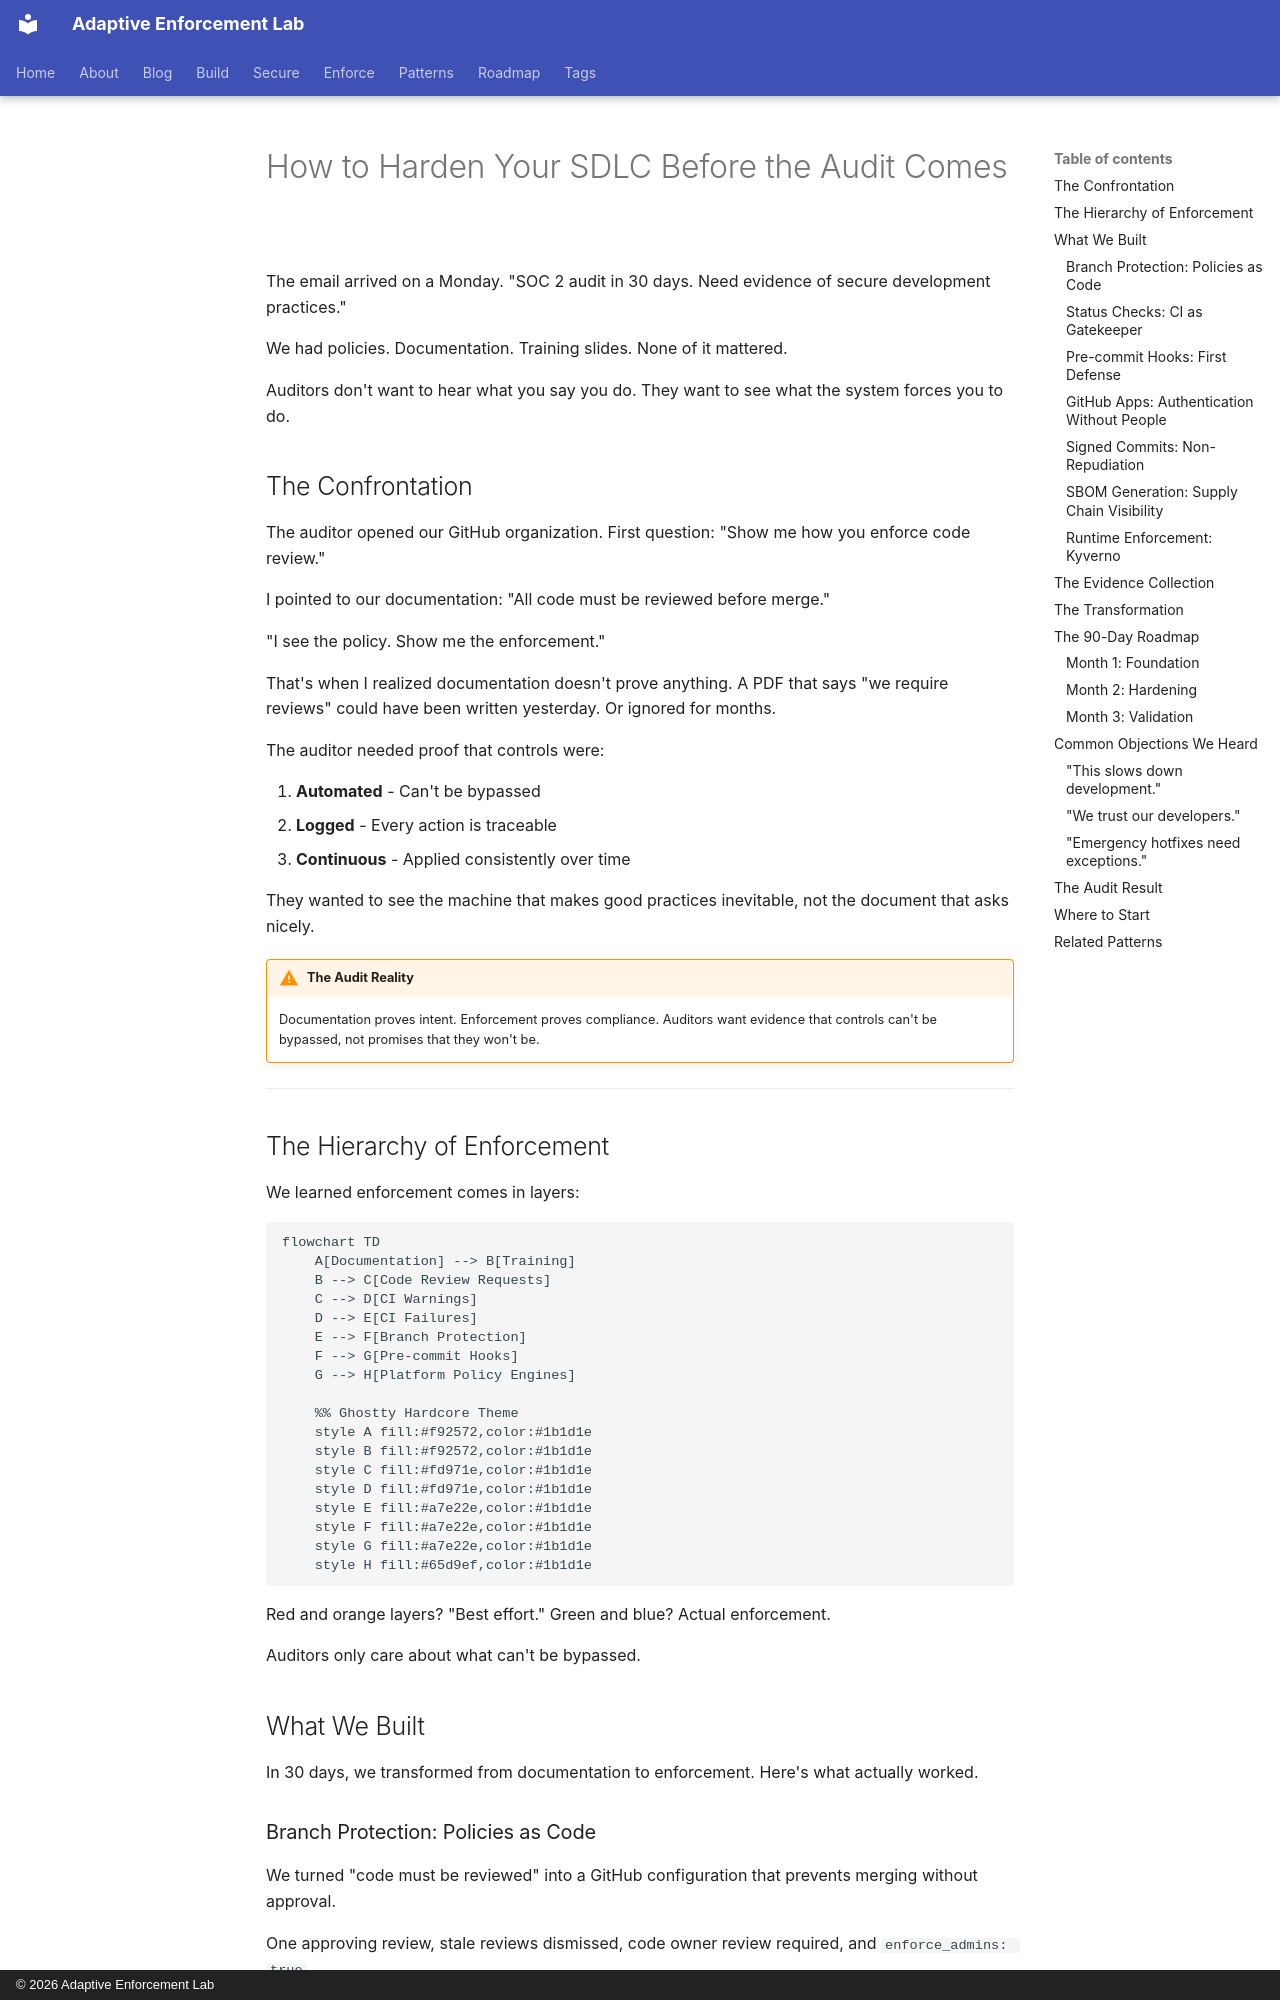

repository: adaptive-enforcement-lab/adaptive-enforcement-lab-com · page: blog/posts/2025-12-12-harden-sdlc-before-audit/index.html · generator: mkdocs · copyright: © 2026 Adaptive Enforcement Lab

---
title: How to Harden Your SDLC Before the Audit Comes
date: 2025-12-12
authors:
  - mark
categories:
  - DevSecOps
  - CI/CD
  - Engineering Patterns
description: >-
  The audit email arrives in 30 days. Documentation won't save you.
  Enforcement will. Here's what actually passes SOC 2.
slug: harden-sdlc-before-audit
provenance: human
---
# How to Harden Your SDLC Before the Audit Comes

The email arrived on a Monday. "SOC 2 audit in 30 days. Need evidence of secure development practices."

We had policies. Documentation. Training slides. None of it mattered.

Auditors don't want to hear what you say you do. They want to see what the system forces you to do.

<!-- more -->

## The Confrontation

The auditor opened our GitHub organization. First question: "Show me how you enforce code review."

I pointed to our documentation: "All code must be reviewed before merge."

"I see the policy. Show me the enforcement."

That's when I realized documentation doesn't prove anything. A PDF that says "we require reviews" could have been written yesterday. Or ignored for months.

The auditor needed proof that controls were:

1. **Automated** - Can't be bypassed
2. **Logged** - Every action is traceable
3. **Continuous** - Applied consistently over time

They wanted to see the machine that makes good practices inevitable, not the document that asks nicely.

!!! warning "The Audit Reality"
    Documentation proves intent. Enforcement proves compliance. Auditors want evidence that controls can't be bypassed, not promises that they won't be.

---

## The Hierarchy of Enforcement

We learned enforcement comes in layers:

```mermaid
flowchart TD
    A[Documentation] --> B[Training]
    B --> C[Code Review Requests]
    C --> D[CI Warnings]
    D --> E[CI Failures]
    E --> F[Branch Protection]
    F --> G[Pre-commit Hooks]
    G --> H[Platform Policy Engines]

    %% Ghostty Hardcore Theme
    style A fill:#f92572,color:#1b1d1e
    style B fill:#f92572,color:#1b1d1e
    style C fill:#fd971e,color:#1b1d1e
    style D fill:#fd971e,color:#1b1d1e
    style E fill:#a7e22e,color:#1b1d1e
    style F fill:#a7e22e,color:#1b1d1e
    style G fill:#a7e22e,color:#1b1d1e
    style H fill:#65d9ef,color:#1b1d1e

```

Red and orange layers? "Best effort." Green and blue? Actual enforcement.

Auditors only care about what can't be bypassed.

## What We Built

In 30 days, we transformed from documentation to enforcement. Here's what actually worked.
